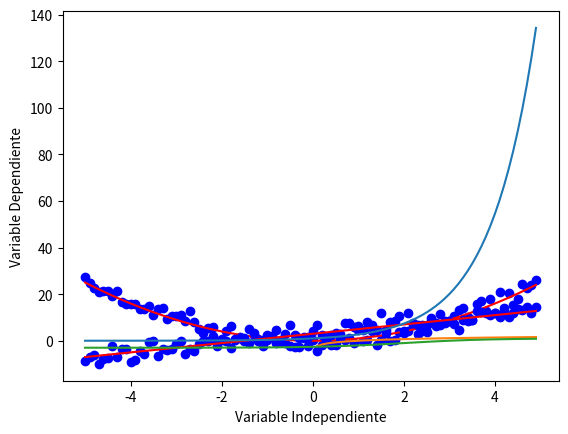

Python code for this plot:
import numpy as np
import matplotlib.pyplot as plt


########LINEAL#######


x = np.arange(-5.0, 5.0, 0.1)

##Se puede ajustar la pendiente y la intersección para verificar los cambios en el gráfico

y = np.power(x,2)
y_noise = 2 * np.random.normal(size=x.size)
ydata = y + y_noise
plt.plot(x, ydata,  'bo')
plt.plot(x,y, 'r')
plt.ylabel('Variable dependiente')
plt.xlabel('Variable indepdiendente')
plt.show()

######CUADRATICA######

x = np.arange(-5.0, 5.0, 0.1)

##Se puede ajustar la pendiente y la intersección para verificar los cambios en el gráfico
y = 2*(x) + 3
y_noise = 2 * np.random.normal(size=x.size)
ydata = y + y_noise
#plt.figure(figsize=(8,6))
plt.plot(x, ydata,  'bo')
plt.plot(x,y, 'r')
plt.ylabel('Variable dependiente')
plt.xlabel('Variable independiente')
plt.show()

#######EXPONENCIAL#######

X = np.arange(-5.0, 5.0, 0.1)

##Se puede ajustar la pendiente y la intersección para verificar los cambios en el gráfico

Y= np.exp(X)

plt.plot(X,Y)
plt.ylabel('Variable Dependiente')
plt.xlabel('Variable Independiente')
plt.show()


########LOGARITMICO########

X = np.arange(-5.0, 5.0, 0.1)

Y = np.log(X)

plt.plot(X,Y)
plt.ylabel('Variable Dependiente')
plt.xlabel('Variable Independiente')
plt.show()


########SIGMOIDAL/LOGÏSTICA##########


X = np.arange(-5.0, 5.0, 0.1)


Y = 1-4/(1+np.power(3, X-2))

plt.plot(X,Y)
plt.ylabel('Variable Dependiente')
plt.xlabel('Variable Independiente')
plt.show()


